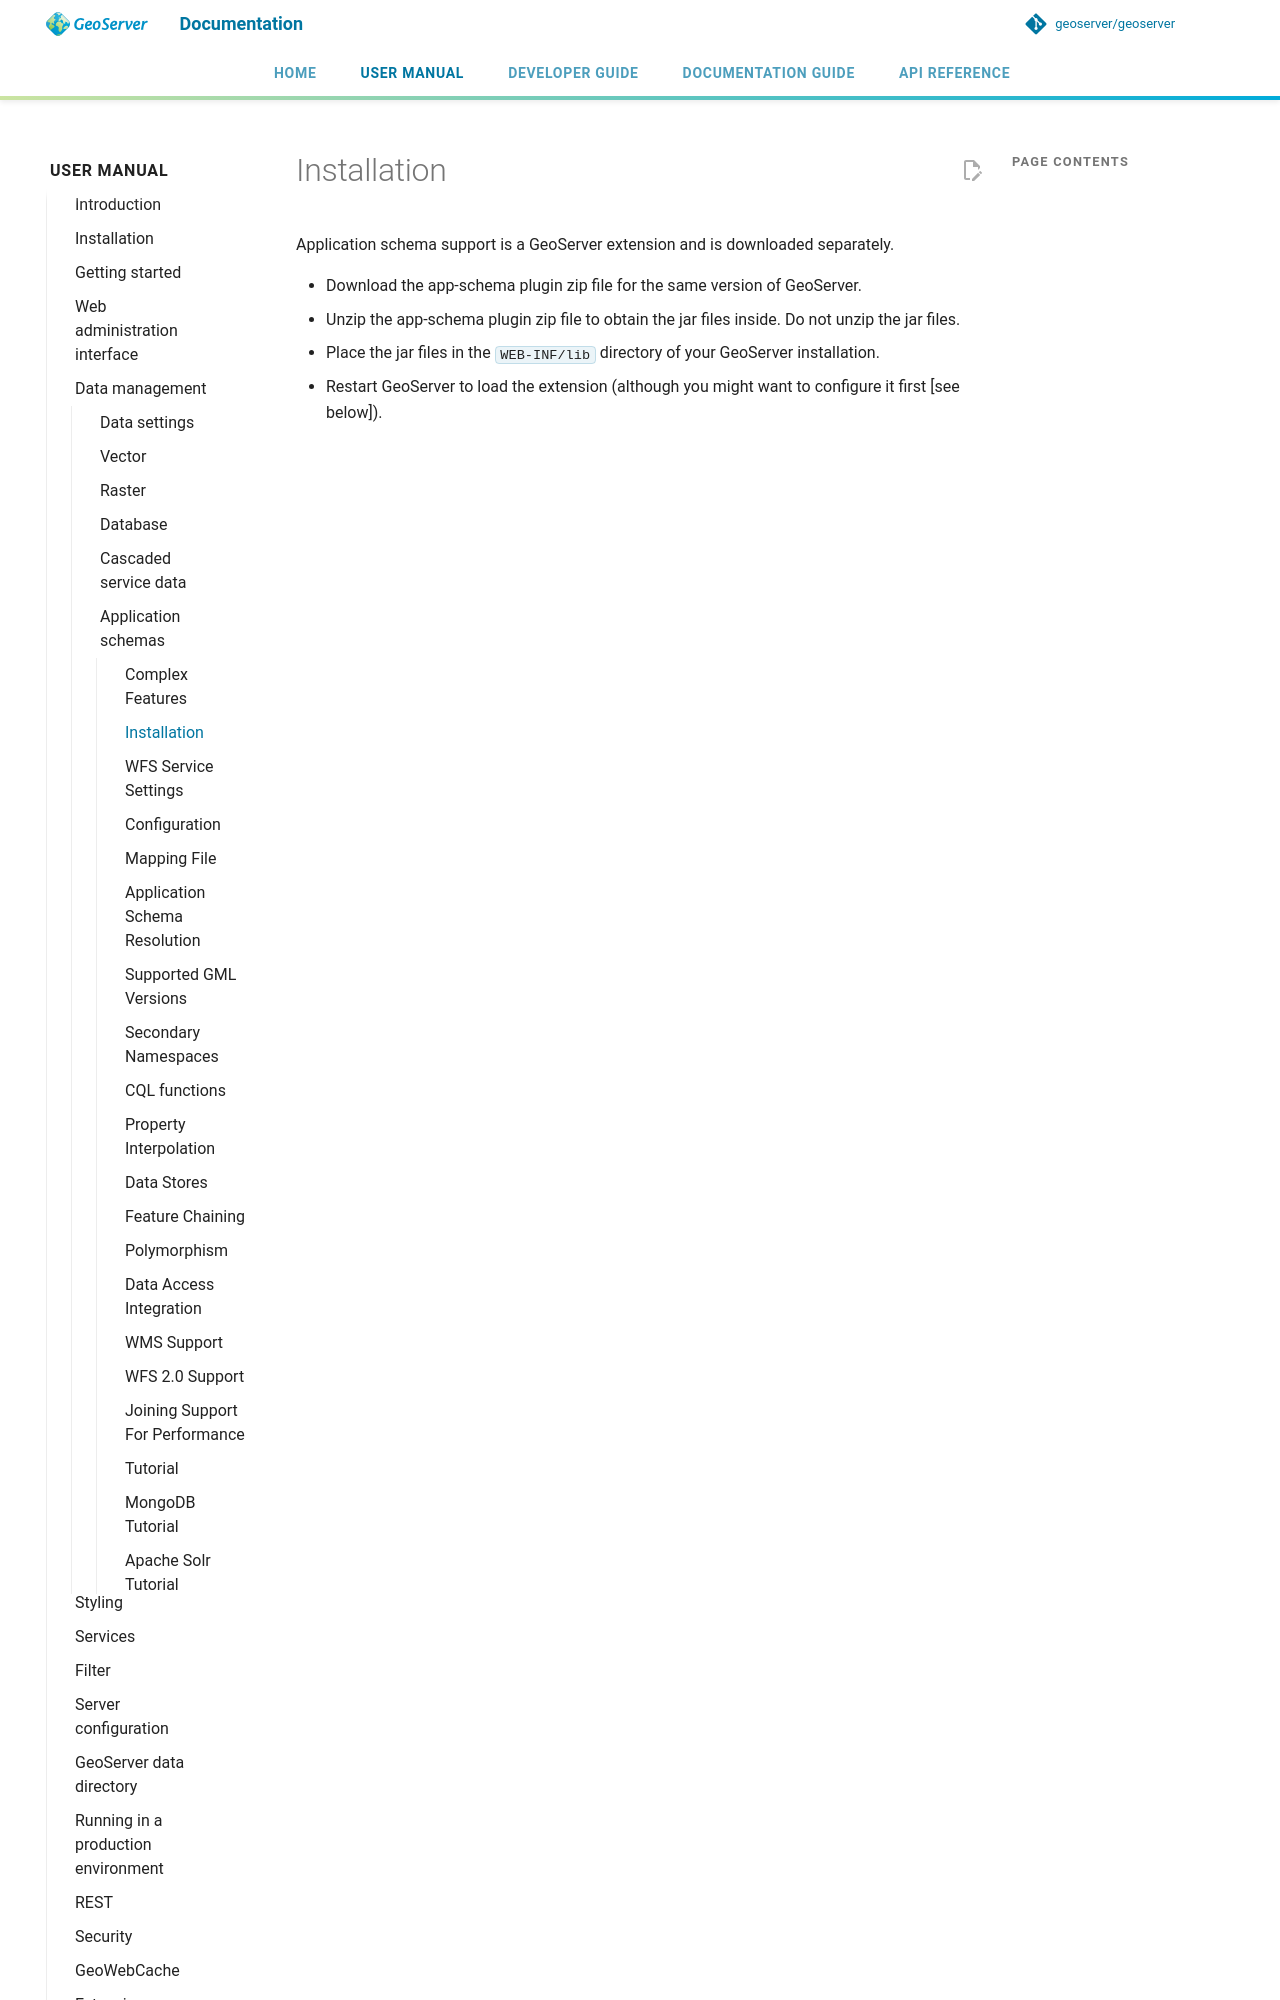

repository: petersmythe/geoserver · page: latest/en/user/data/app-schema/installation/index.html · generator: mkdocs

# Installation

Application schema support is a GeoServer extension and is downloaded separately.

- Download the app-schema plugin zip file for the same version of GeoServer.
- Unzip the app-schema plugin zip file to obtain the jar files inside. Do not unzip the jar files.
- Place the jar files in the `WEB-INF/lib` directory of your GeoServer installation.
- Restart GeoServer to load the extension (a
